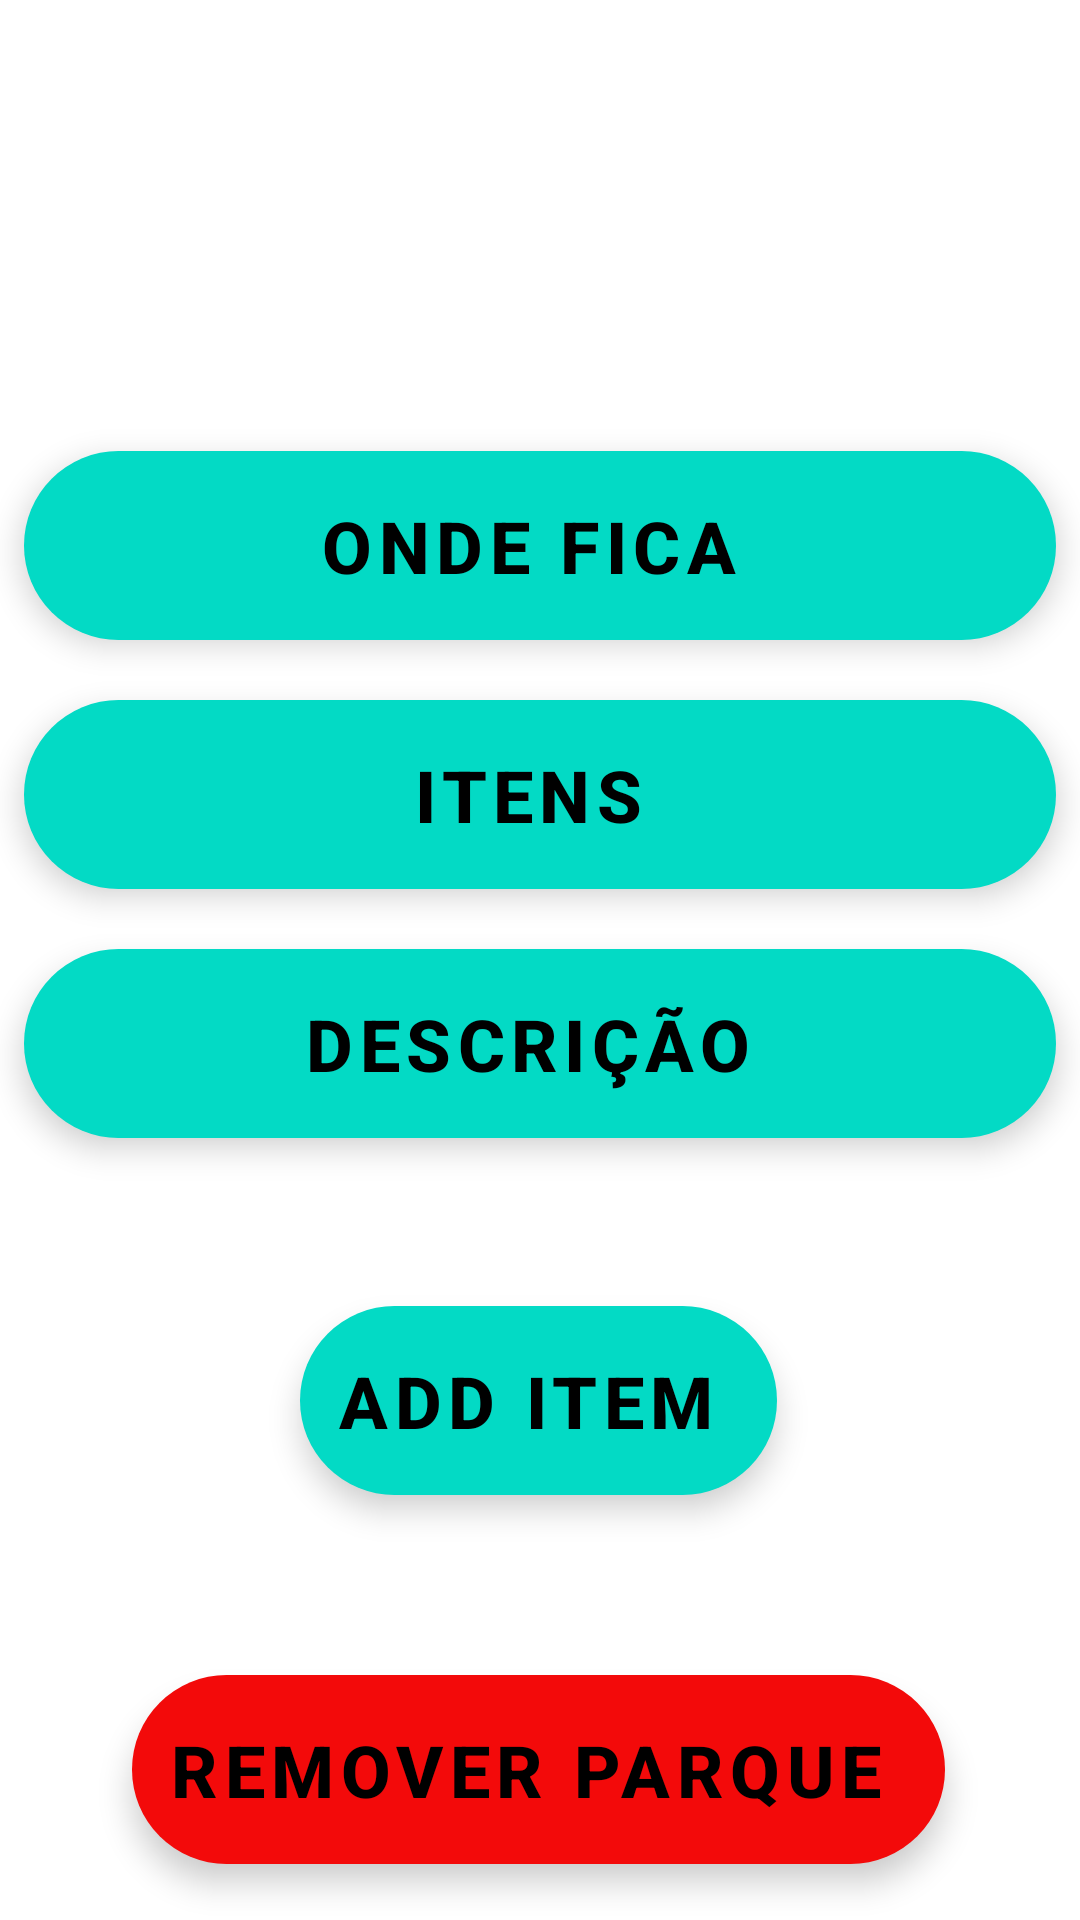

This screen was rendered from an Android layout file. Write that file and the resources it references.
<!-- AndroidManifest.xml: application theme Theme.Prototipo -->
<!-- res/layout/activity_tela_parque.xml -->
<?xml version="1.0" encoding="utf-8"?>
<androidx.constraintlayout.widget.ConstraintLayout xmlns:android="http://schemas.android.com/apk/res/android"
    xmlns:app="http://schemas.android.com/apk/res-auto"
    xmlns:tools="http://schemas.android.com/tools"
    android:layout_width="match_parent"
    android:layout_height="match_parent"
    android:background="@drawable/cac_sem"
    tools:context=".telas.parque.TelaParque">

    <com.google.android.material.floatingactionbutton.ExtendedFloatingActionButton
        android:id="@+id/botaoCadastraParque2"
        android:layout_width="0dp"
        android:layout_height="63dp"
        android:layout_marginStart="8dp"
        android:layout_marginTop="60dp"
        android:layout_marginEnd="8dp"
        android:onClick="local"
        android:text="Onde Fica"
        android:textAlignment="center"
        android:textSize="24sp"
        android:textStyle="normal|bold"
        app:layout_constraintEnd_toEndOf="parent"
        app:layout_constraintHorizontal_bias="0.497"
        app:layout_constraintStart_toStartOf="parent"
        app:layout_constraintTop_toBottomOf="@+id/nomeParque" />

    <com.google.android.material.floatingactionbutton.ExtendedFloatingActionButton
        android:id="@+id/botaoCadastraParque3"
        android:layout_width="0dp"
        android:layout_height="63dp"
        android:layout_marginStart="8dp"
        android:layout_marginTop="20dp"
        android:layout_marginEnd="8dp"
        android:onClick="elementos"
        android:text="Itens"
        android:textAlignment="center"
        android:textSize="24sp"
        android:textStyle="normal|bold"
        app:layout_constraintEnd_toEndOf="parent"
        app:layout_constraintStart_toStartOf="parent"
        app:layout_constraintTop_toBottomOf="@+id/botaoCadastraParque2" />

    <com.google.android.material.floatingactionbutton.ExtendedFloatingActionButton
        android:id="@+id/botaoCadastraParque4"
        android:layout_width="0dp"
        android:layout_height="63dp"
        android:layout_marginStart="8dp"
        android:layout_marginTop="20dp"
        android:layout_marginEnd="8dp"
        android:onClick="descricao"
        android:text="Descrição"
        android:textAlignment="center"
        android:textSize="24sp"
        android:textStyle="normal|bold"
        app:layout_constraintEnd_toEndOf="parent"
        app:layout_constraintHorizontal_bias="0.498"
        app:layout_constraintStart_toStartOf="parent"
        app:layout_constraintTop_toBottomOf="@+id/botaoCadastraParque3" />

    <com.google.android.material.floatingactionbutton.ExtendedFloatingActionButton
        android:id="@+id/botaoCadastraParque5"
        android:layout_width="wrap_content"
        android:layout_height="63dp"
        android:layout_marginStart="8dp"
        android:layout_marginTop="56dp"
        android:layout_marginEnd="8dp"
        android:onClick="colaborar"
        android:text="Add Item"
        android:textAlignment="center"
        android:textSize="24sp"
        android:textStyle="normal|bold"
        app:layout_constraintEnd_toEndOf="parent"
        app:layout_constraintHorizontal_bias="0.497"
        app:layout_constraintStart_toStartOf="parent"
        app:layout_constraintTop_toBottomOf="@+id/botaoCadastraParque4" />

    <com.google.android.material.floatingactionbutton.ExtendedFloatingActionButton
        android:id="@+id/botaoRemoveParque"
        android:layout_width="wrap_content"
        android:layout_height="63dp"
        android:layout_marginStart="8dp"
        android:layout_marginTop="60dp"
        android:layout_marginEnd="8dp"
        android:onClick="deletaParque"
        android:text="Remover Parque"
        android:textAlignment="center"
        android:textSize="24sp"
        android:textStyle="normal|bold"
        app:backgroundTint="#F30A0A"
        app:layout_constraintEnd_toEndOf="parent"
        app:layout_constraintHorizontal_bias="0.495"
        app:layout_constraintStart_toStartOf="parent"
        app:layout_constraintTop_toBottomOf="@+id/botaoCadastraParque5" />

    <TextView
        android:id="@+id/nomeParque"
        android:layout_width="wrap_content"
        android:layout_height="wrap_content"
        android:layout_marginStart="86dp"
        android:layout_marginTop="45dp"
        android:layout_marginEnd="84dp"
        android:textAlignment="center"
        android:textSize="34sp"
        android:textStyle="bold"
        app:layout_constraintEnd_toEndOf="parent"
        app:layout_constraintStart_toStartOf="parent"
        app:layout_constraintTop_toTopOf="parent" />
</androidx.constraintlayout.widget.ConstraintLayout>
<!-- resources referenced by this layout -->
<resources>
  <style name="Theme.Prototipo" parent="Theme.MaterialComponents.DayNight.DarkActionBar">
          
          <item name="colorPrimary">@color/purple_500</item>
          <item name="colorPrimaryVariant">@color/purple_700</item>
          <item name="colorOnPrimary">@color/white</item>
          
          <item name="colorSecondary">@color/teal_200</item>
          <item name="colorSecondaryVariant">@color/teal_700</item>
          <item name="colorOnSecondary">@color/black</item>
          
          <item name="android:statusBarColor" tools:targetApi="l">?attr/colorPrimaryVariant</item>
          
      </style>
  <!-- not gathered from this repository: default colours our renderer supplied (Android Studio template values) -->
  <color name="purple_500">#FF6200EE</color>
  <color name="purple_700">#FF3700B3</color>
  <color name="teal_200">#FF03DAC5</color>
  <color name="teal_700">#FF018786</color>
  <color name="black">#FF000000</color>
  <color name="white">#FFFFFFFF</color>
</resources>
